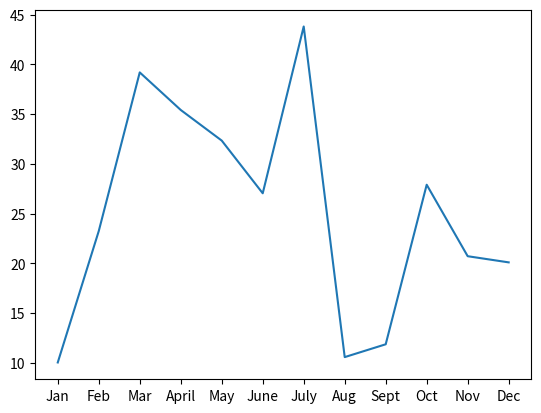
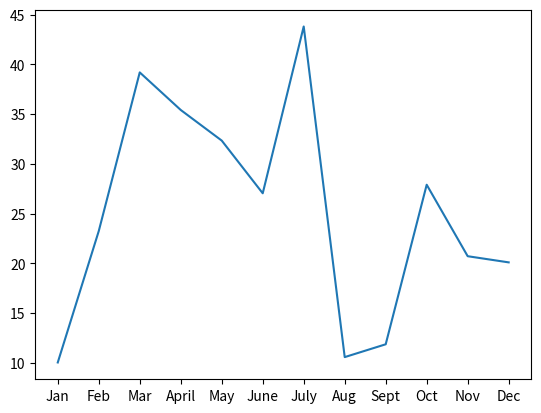
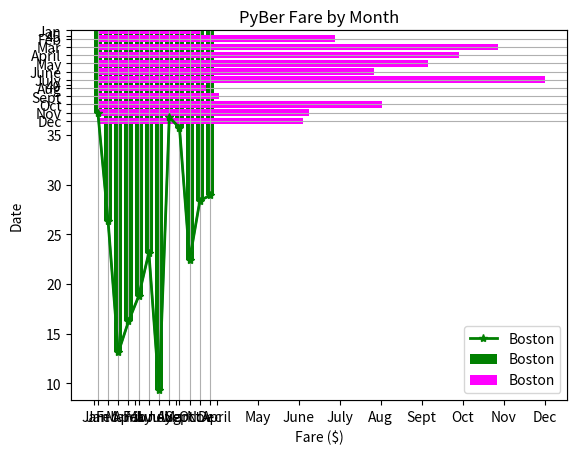
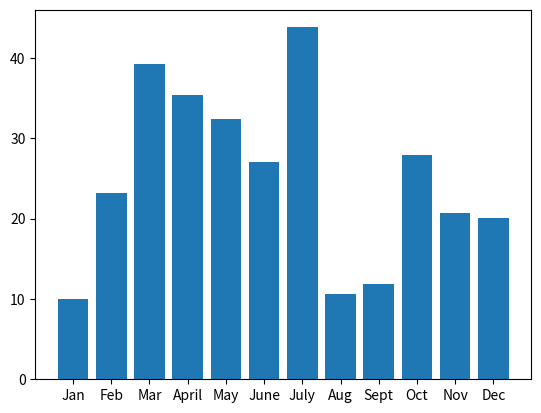
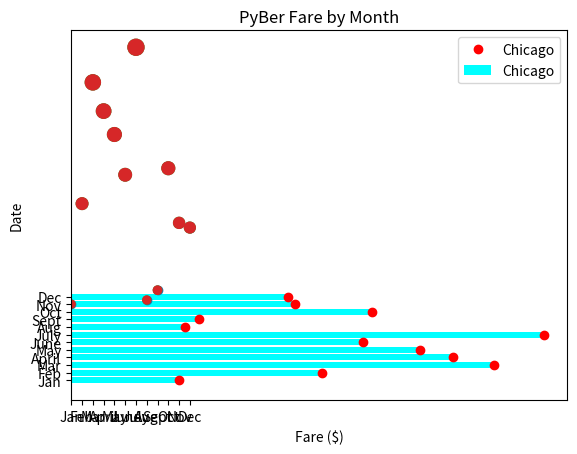
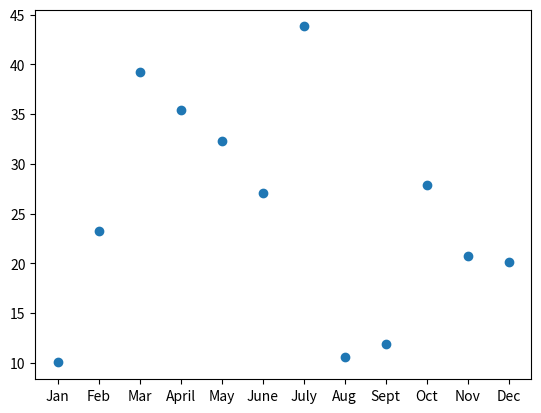
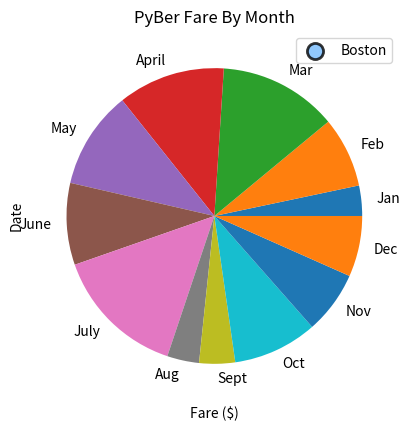
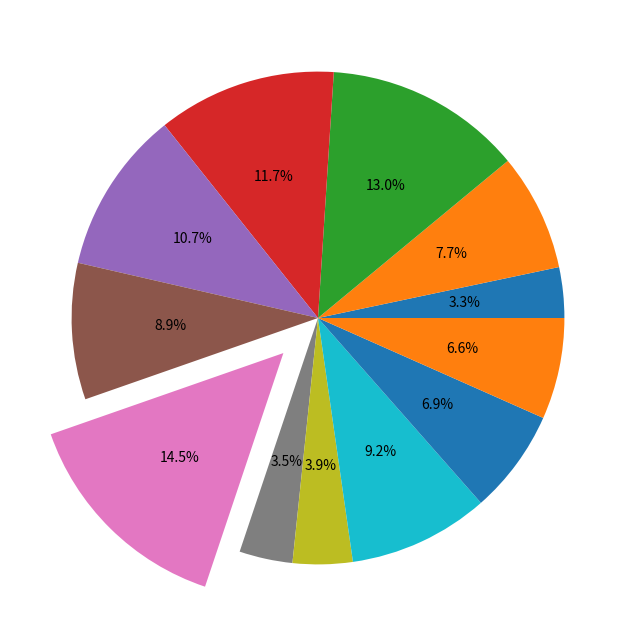
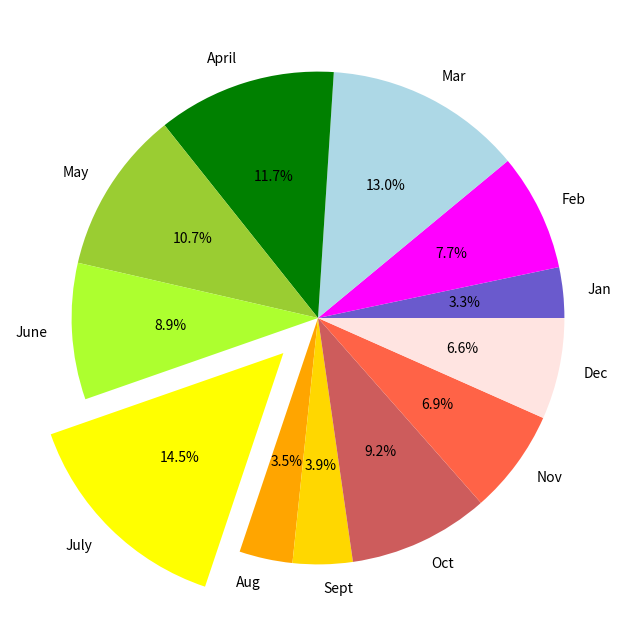
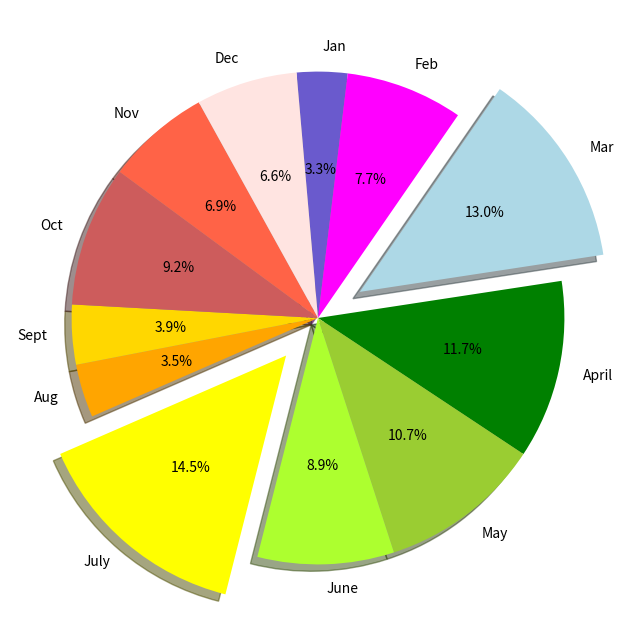

The matplotlib source for these figures, in order:
#!/usr/bin/env python
# coding: utf-8

# In[91]:


get_ipython().run_line_magic('matplotlib', 'inline')


# In[92]:


#Import dependencies
import matplotlib.pyplot as plt


# In[93]:


# Set the x-axis to a list of strings for each month.
x_axis = ["Jan", "Feb", "Mar", "April", "May", "June", "July", "Aug", "Sept", "Oct", "Nov", "Dec"]

# Set the y-axis to a list of floats as the total fare in US dollars accumulated for each month.
y_axis = [10.02, 23.24, 39.20, 35.42, 32.34, 27.04, 43.82, 10.56, 11.85, 27.90, 20.71, 20.09]

plt.plot(x_axis,y_axis)


# In[94]:


#create plot with ax.plt()
fig, ax = plt.subplots()
ax.plot(x_axis,y_axis)


# In[95]:


#Create the plot with ax.plt() **ANOTHER OPTION**
fig = plt.figure()
ax = fig.add_subplot()
ax.plot(x_axis,y_axis)


# In[96]:


# Create the plot with ax.plt()
ax = plt.axes()
ax.plot(x_axis, y_axis)


# In[97]:


# Create the plot and add a label for the legend.
plt.plot(x_axis, y_axis, marker="*", color="green", linewidth=2, label='Boston')
# Create labels for the x and y axes.
plt.xlabel("Date")
plt.ylabel("Fare($)")
# Set the y limit between 0 and 45.
plt.ylim(0, 45)
# Create a title.
plt.title("PyBer Fare by Month")
# Add the legend.
plt.legend()
plt.grid()


# In[98]:


plt.bar(x_axis,y_axis)


# In[99]:


# Create the plot.
plt.bar(x_axis, y_axis, color="green", label='Boston')
# Create labels for the x and y axes.
plt.xlabel("Date")
plt.ylabel("Fare($)")
# Create a title.
plt.title("PyBer Fare by Month")
# Add the legend.
plt.legend()


# In[100]:


plt.barh(x_axis,y_axis, color='magenta', label='Boston')
plt.title('PyBer Fare by Month')
plt.xlabel('Fare ($)')
plt.ylabel('Date')
plt.legend()
plt.gca().invert_yaxis()


# In[101]:


fig, ax = plt.subplots()
ax.bar(x_axis,y_axis)


# In[102]:


fig, ax = plt.subplots()
ax.barh(x_axis,y_axis, color='cyan',label='Chicago')
ax.set_title('PyBer Fare by Month')
ax.set_xlabel('Fare ($)')
ax.set_ylabel('Date')
ax.invert_yaxis()
ax.legend()


# In[103]:


# Set the x-axis to a list of strings for each month.
x_axis = ["Jan", "Feb", "Mar", "April", "May", "June", "July", "Aug", "Sept", "Oct", "Nov", "Dec"]

# Set the y-axis to a list of floats as the total fare in US dollars accumulated for each month.
y_axis = [10.02, 23.24, 39.20, 35.42, 32.34, 27.04, 43.82, 10.56, 11.85, 27.90, 20.71, 20.09]


# In[104]:


#Creating scatter plot using .plot()
plt.plot(y_axis, x_axis, 'o',color='red',label='Chicago')
plt.xlabel('Fare ($)')
plt.ylabel('Date')
plt.gca().invert_yaxis()
plt.legend()


# In[105]:


plt.scatter(x_axis,y_axis)


# In[106]:


#Creating a Bubble Chart
plt.scatter(x_axis,y_axis, s=y_axis)


# In[107]:


#resizing bubbles with python for loop
yAxisLarger = []
for data in y_axis:
    yAxisLarger.append(data*3)
plt.scatter(x_axis, y_axis, s=yAxisLarger)


# In[108]:


#resizing bubbles with list comprehension
plt.scatter(x_axis,y_axis, s=[i*3 for i in y_axis])


# In[109]:


#Creating Scatter Plot using OOP approach
fig, ax = plt.subplots()
ax.scatter(x_axis,y_axis)


# In[110]:


#Creating Bubble Chart using OOP approach
fig, ax = plt.subplots()
ax.scatter(y_axis,x_axis, s=[i*5 for i in y_axis],color='xkcd:sky blue',edgecolors='black',alpha=0.80,linewidths=2,label='Boston')
ax.set_title('PyBer Fare By Month')
ax.set_xlabel('Fare ($)')
ax.set_ylabel('Date')
ax.set_xlim(0,45)
ax.invert_yaxis()
ax.legend()


# In[111]:


plt.pie(y_axis, labels=x_axis)


# In[112]:


plt.subplots(figsize=(8,8))
explodeValues = (0, 0, 0, 0, 0, 0, 0.2, 0, 0, 0, 0, 0)

plt.pie(y_axis, explode=explodeValues, autopct='%1.1f%%')


# In[113]:


#Assigning specific colors to pie slices
colors = ["slateblue", "magenta", "lightblue", "green", "yellowgreen", "greenyellow", "yellow", "orange", "gold", "indianred", "tomato", "mistyrose"]
explodeValues = (0, 0, 0, 0, 0, 0, 0.2, 0, 0, 0, 0, 0)
plt.subplots(figsize=(8,8))
plt.pie(y_axis,
       explode=explodeValues,
       colors=colors,
        labels=x_axis,
       autopct='%.1f%%')
plt.show()


# In[134]:


#Creating pie chart using OOP approach
explodeValues = (0, 0, 0.2, 0, 0, 0, 0.2, 0, 0, 0, 0, 0)
fig, ax = plt.subplots(figsize=(8,8))
ax.pie(y_axis, labels=x_axis, colors=colors, explode=explodeValues, autopct='%.1f%%',shadow=True,startangle=95,counterclock=False)
plt.show()


# In[ ]:




